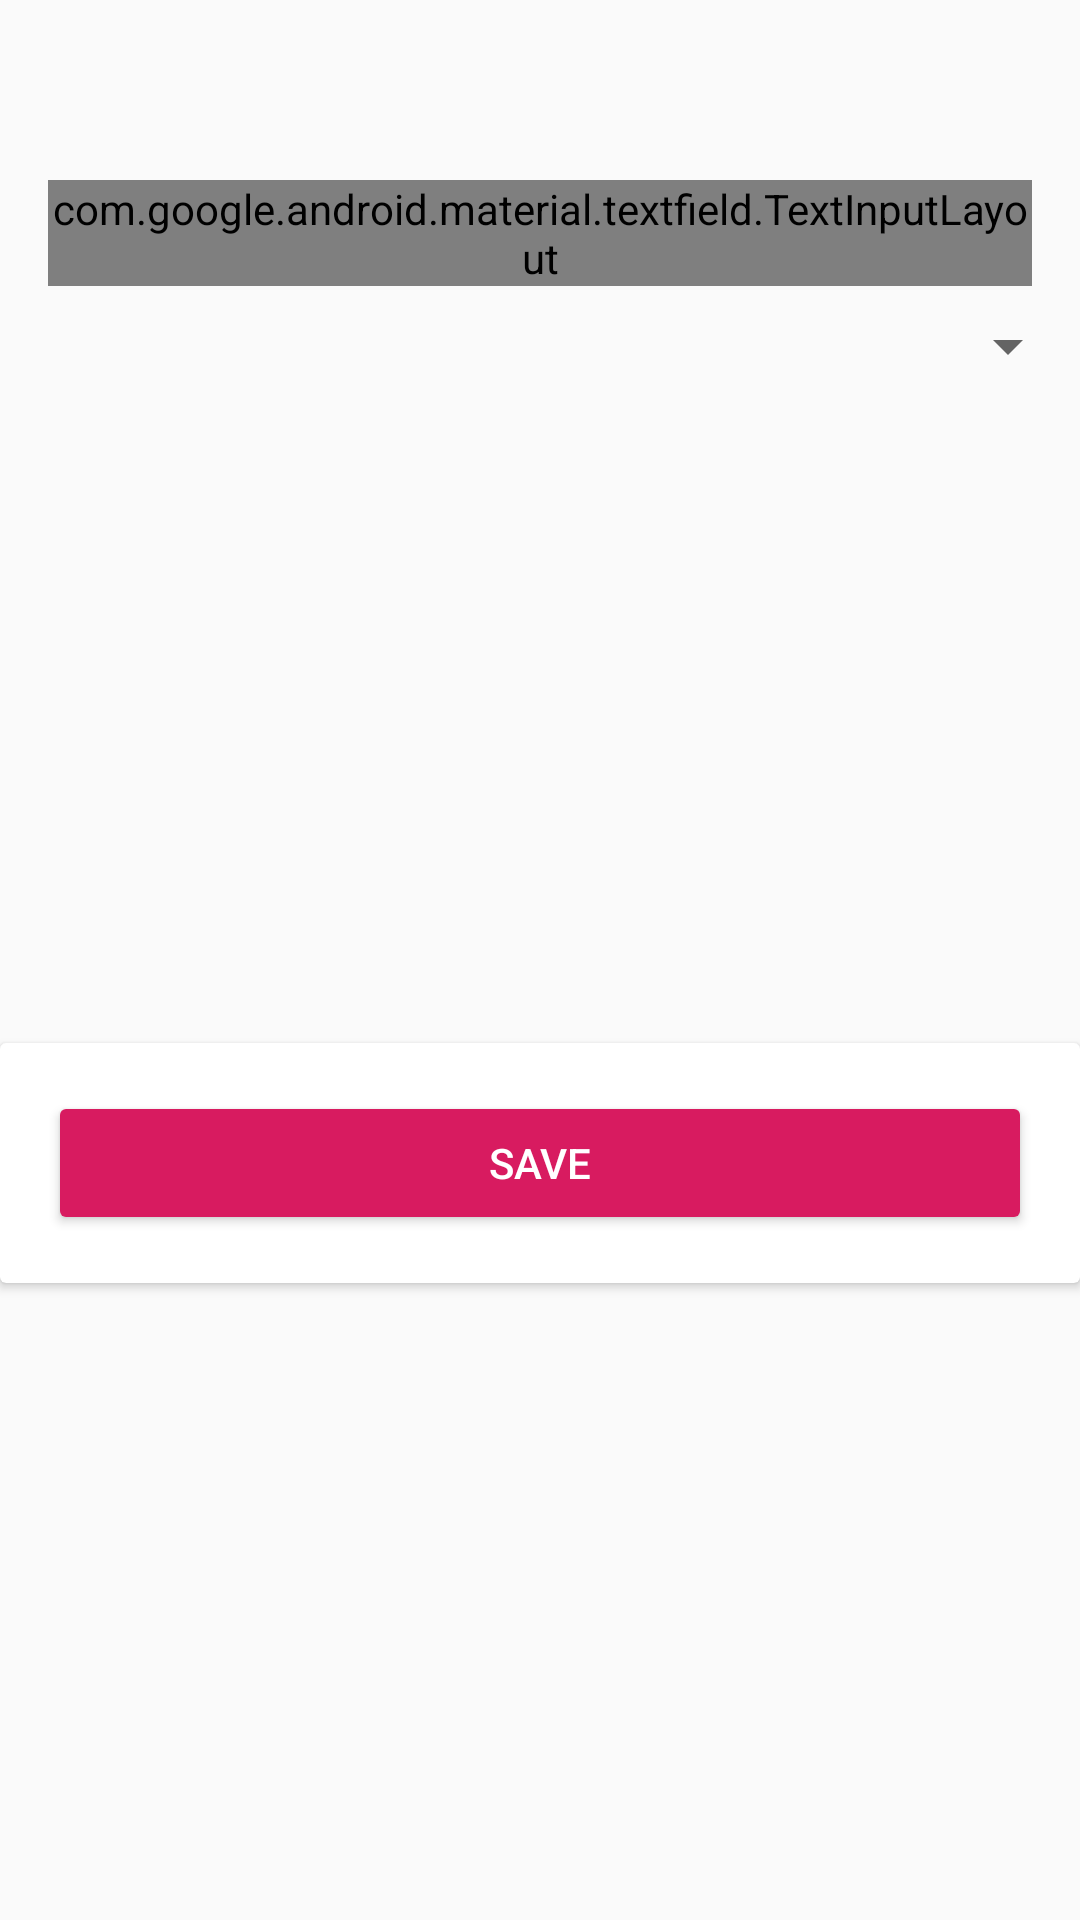

Android layout source for this screen:
<!-- AndroidManifest.xml: application theme AppTheme -->
<!-- res/layout/bsd_new_task.xml -->
<?xml version="1.0" encoding="utf-8"?>
<androidx.constraintlayout.widget.ConstraintLayout xmlns:android="http://schemas.android.com/apk/res/android"
    xmlns:app="http://schemas.android.com/apk/res-auto"
    xmlns:tools="http://schemas.android.com/tools"
    android:layout_width="match_parent"
    android:layout_height="match_parent">

    <ImageView
        android:id="@+id/img_delete"
        android:layout_width="wrap_content"
        android:layout_height="wrap_content"
        android:src="@drawable/ic_delete"
        android:layout_marginTop="16dp"
        android:layout_marginEnd="16dp"
        app:layout_constraintEnd_toEndOf="parent"
        app:layout_constraintTop_toTopOf="parent" />


    <com.google.android.material.textfield.TextInputLayout
        android:id="@+id/title_task"
        style="@style/Widget.MaterialComponents.TextInputLayout.OutlinedBox"
        android:layout_width="match_parent"
        android:layout_height="wrap_content"
        android:layout_marginStart="16dp"
        android:layout_marginTop="60dp"
        android:layout_marginEnd="16dp"
        android:hint="@string/title"
        app:errorEnabled="true"
        app:layout_constraintEnd_toEndOf="parent"
        app:layout_constraintStart_toStartOf="parent"
        app:layout_constraintTop_toTopOf="parent">

        <com.google.android.material.textfield.TextInputEditText
            android:id="@+id/edt_task"
            android:layout_width="match_parent"
            android:layout_height="wrap_content"
            android:inputType= "text" />
    </com.google.android.material.textfield.TextInputLayout>

    <Spinner
        android:id="@+id/spinner_difficulty"
        android:layout_width="match_parent"
        android:layout_height="wrap_content"
        android:entries="@array/Difficulty"
        android:padding="20dp"
        app:layout_constraintEnd_toEndOf="parent"
        app:layout_constraintStart_toStartOf="parent"
        app:layout_constraintTop_toBottomOf="@+id/title_task" />

    <androidx.cardview.widget.CardView
        android:id="@+id/cardView"
        android:layout_width="match_parent"
        android:layout_height="wrap_content"
        app:layout_constraintBottom_toBottomOf="parent"
        app:layout_constraintEnd_toEndOf="parent"
        app:layout_constraintStart_toStartOf="parent"
        app:layout_constraintTop_toBottomOf="@+id/spinner_difficulty">

        <Button
            android:id="@+id/btn_save"
            style="@style/Widget.AppCompat.Button.Colored"
            android:layout_width="match_parent"
            android:layout_height="wrap_content"
            android:layout_marginStart="16dp"
            android:layout_marginTop="16dp"
            android:layout_marginEnd="16dp"
            android:layout_marginBottom="16dp"
            android:text="@string/save"
            app:layout_constraintBottom_toBottomOf="parent"
            app:layout_constraintEnd_toEndOf="parent"
            app:layout_constraintStart_toStartOf="parent" />

    </androidx.cardview.widget.CardView>


</androidx.constraintlayout.widget.ConstraintLayout>
<!-- resources referenced by this layout -->
<resources>
  <string name="save">save</string>
  <string name="title">Title</string>
  <style name="AppTheme" parent="Theme.AppCompat.Light.DarkActionBar">
          
          <item name="colorPrimary">@color/colorPrimary</item>
          <item name="colorPrimaryDark">@color/colorPrimaryDark</item>
          <item name="colorAccent">@color/colorAccent</item>
      </style>
  <color name="colorPrimary">#5E72E4</color>
  <color name="colorPrimaryDark">#3B5999</color>
  <color name="colorAccent">#D81B60</color>
</resources>
